Dataset: dataset (GitHub, ananya-byte/AlzheimerDataset). Classes: mild dementia, moderate dementia, non-demented, very mild dementia.

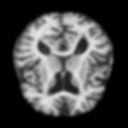
Label: mild dementia

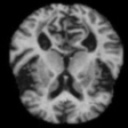
Label: very mild dementia

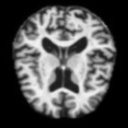
Label: mild dementia

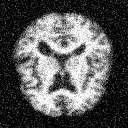
Label: moderate dementia

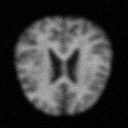
Label: non-demented

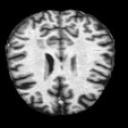
Label: very mild dementia
